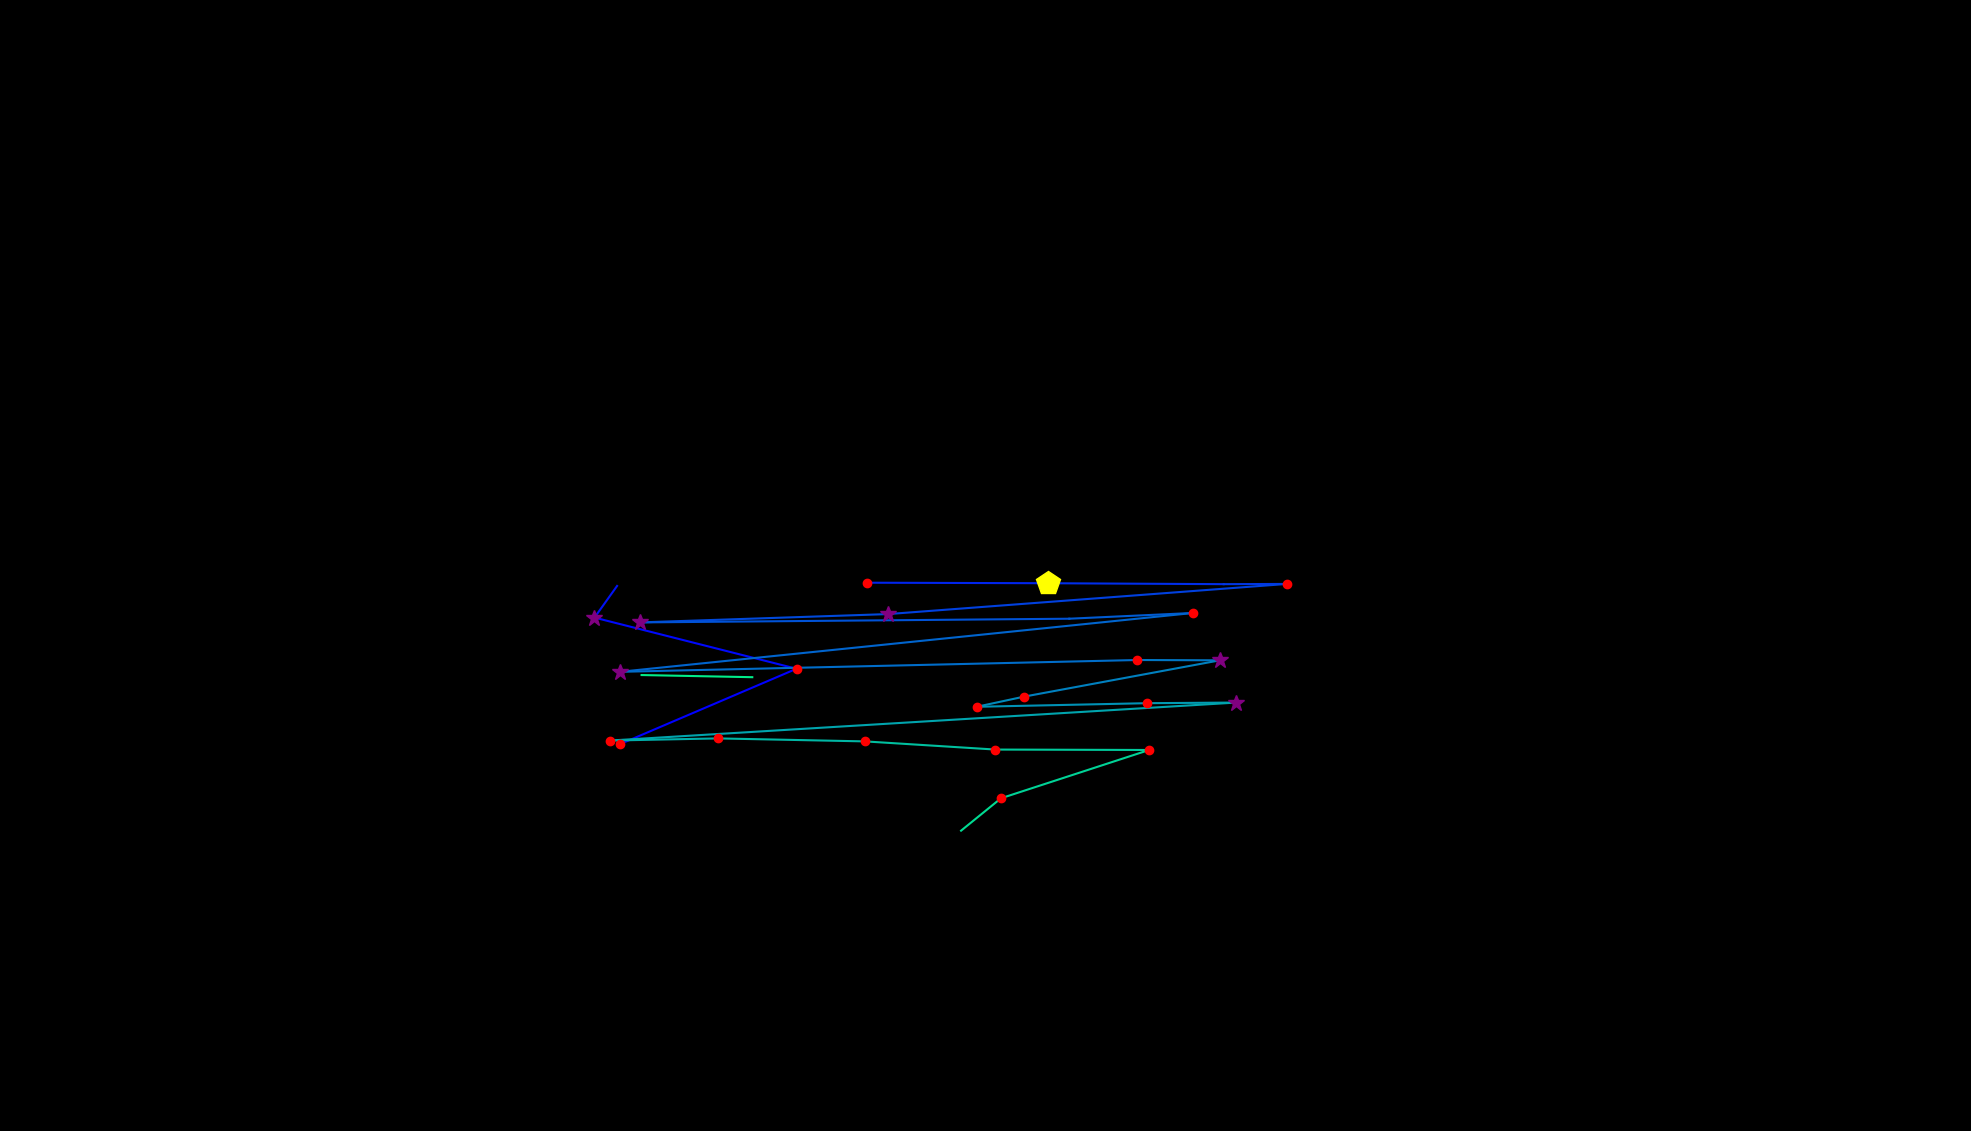

The data file committed next to this chart (first rows):
, fixation_id, timestamp, avg_gaze_x, avg_gaze_y, duration
0, 153.0, 55730, 805, 502.3, 204.8
1, 154.0, 56079, 1034, 600.3, 132.5
2, 155.0, 56236, 772, 666.8, 361.5
3, 156.0, 56622, 801.4, 707.9, 12.05
4, 158.0, 57453, 1125, 712.1, 192.8
5, 159.0, 57802, 1361, 711.4, 469.9
6, 160.0, 58381, 1589, 710.2, 60.25
7, 161.0, 58622, 1671, 710.5, 132.5
8, 162.0, 58778, 1153, 671.3, 277.1
9, 163.0, 59092, 830.9, 660.5, 265.1
10, 164.0, 59429, 1389, 665.3, 96.4
11, 165.0, 59658, 1550, 672.8, 192.8
12, 166.0, 59947, 804.9, 596.3, 325.3
13, 167.0, 60333, 1477, 611.7, 192.8
14, 168.0, 60550, 1584, 611.3, 265.1
15, 169.0, 60875, 1330, 564.1, 168.7
16, 170.0, 61068, 1268, 550.9, 216.9
17, 171.0, 61321, 1490, 555.6, 192.8
18, 172.0, 61550, 1606, 556.4, 265.1
19, 173.0, 61887, 791.7, 507, 192.8
20, 174.0, 62104, 932.5, 509.9, 144.6
21, 175.0, 62297, 1123, 506, 204.8
22, 176.0, 62622, 1293, 495.4, 192.8
23, 177.0, 62839, 1492, 494.8, 120.5
24, 178.0, 62984, 1300, 432.1, 241
25, 179.0, 63249, 1248, 390, 24.1
26, 181.0, 63924, 833.2, 592.2, 72.3
27, 182.0, 64141, 977, 589.4, 60.25
